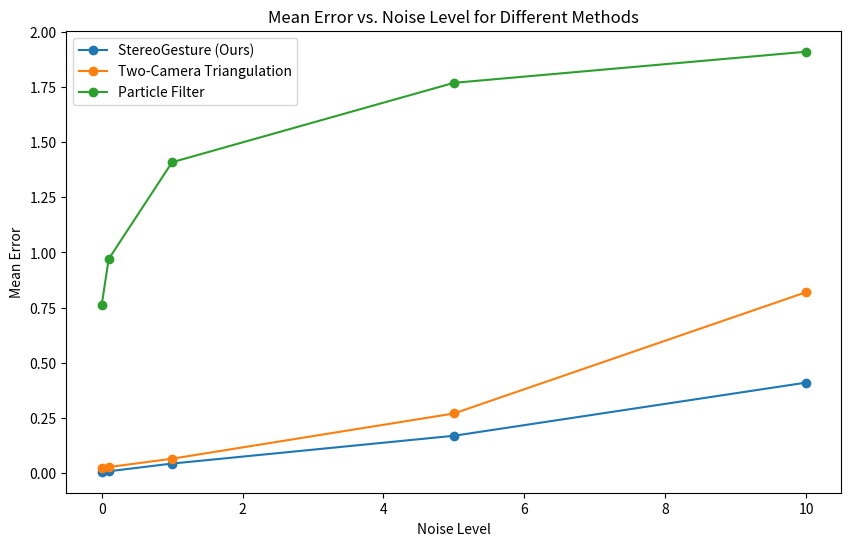

Here is the Python script that generated this plot:
import matplotlib.pyplot as plt

# Data from the table
methods = ['StereoGesture (Ours)', 'Two-Camera Triangulation', 'Particle Filter']
noise_levels = [0.0, 0.1, 1.0, 5.0, 10.0]
mean_errors = {
    'StereoGesture (Ours)': [0.006, 0.008, 0.043, 0.169, 0.41],
    'Two-Camera Triangulation': [0.022, 0.027, 0.065, 0.270, 0.82],
    'Particle Filter': [0.76, 0.97, 1.409, 1.769, 1.910]
}

# Plotting the data
plt.figure(figsize=(10, 6))

for method in methods:
    plt.plot(noise_levels, mean_errors[method], marker='o', label=method)

# Adding titles and labels
plt.title('Mean Error vs. Noise Level for Different Methods')
plt.xlabel('Noise Level')
plt.ylabel('Mean Error')
plt.legend(loc='upper left')
# Show plot
plt.show()
